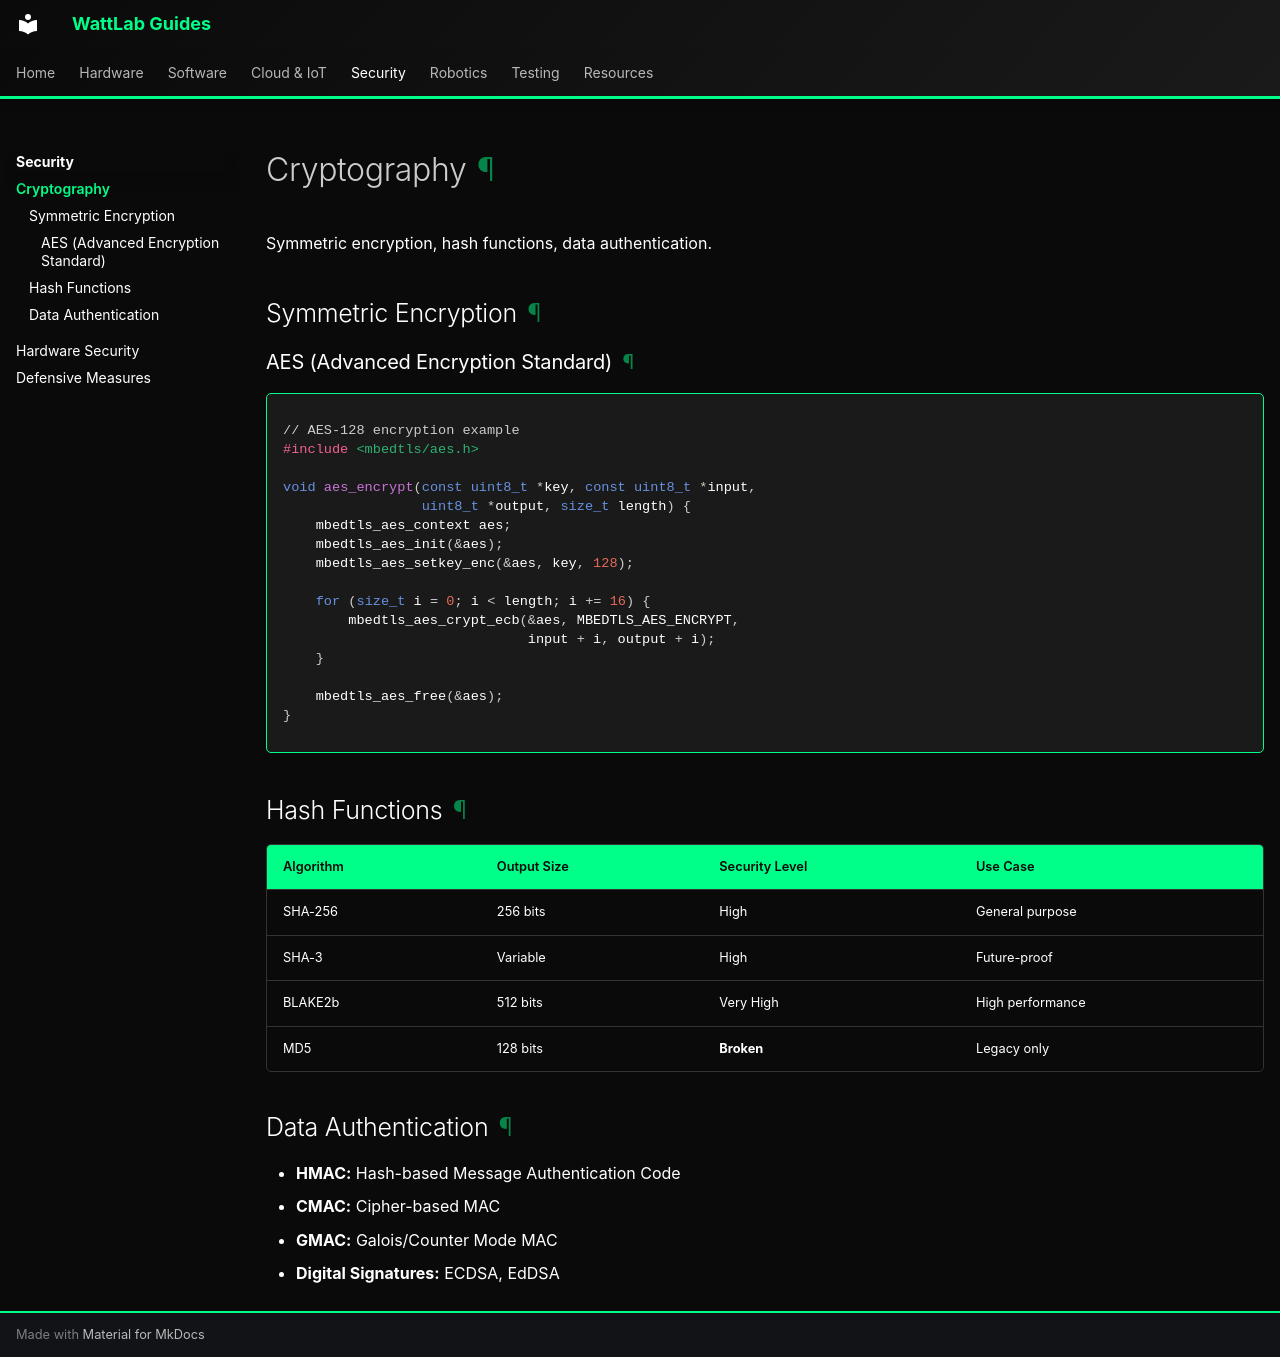

repository: lestealthy/docs-test · page: security/cryptography.html · generator: mkdocs

# Cryptography

Symmetric encryption, hash functions, data authentication.

## Symmetric Encryption

### AES (Advanced Encryption Standard)

```c
// AES-128 encryption example
#include <mbedtls/aes.h>

void aes_encrypt(const uint8_t *key, const uint8_t *input, 
                 uint8_t *output, size_t length) {
    mbedtls_aes_context aes;
    mbedtls_aes_init(&aes);
    mbedtls_aes_setkey_enc(&aes, key, 128);
    
    for (size_t i = 0; i < length; i += 16) {
        mbedtls_aes_crypt_ecb(&aes, MBEDTLS_AES_ENCRYPT, 
                              input + i, output + i);
    }
    
    mbedtls_aes_free(&aes);
}
```

## Hash Functions

| Algorithm | Output Size | Security Level | Use Case |
|-----------|-------------|----------------|----------|
| SHA-256 | 256 bits | High | General purpose |
| SHA-3 | Variable | High | Future-proof |
| BLAKE2b | 512 bits | Very High | High performance |
| MD5 | 128 bits | **Broken** | Legacy only |

## Data Authentication

- **HMAC:** Hash-based Message Authentication Code
- **CMAC:** Cipher-based MAC
- **GMAC:** Galois/Counter Mode MAC
- **Digital Signatures:** ECDSA, EdDSA
